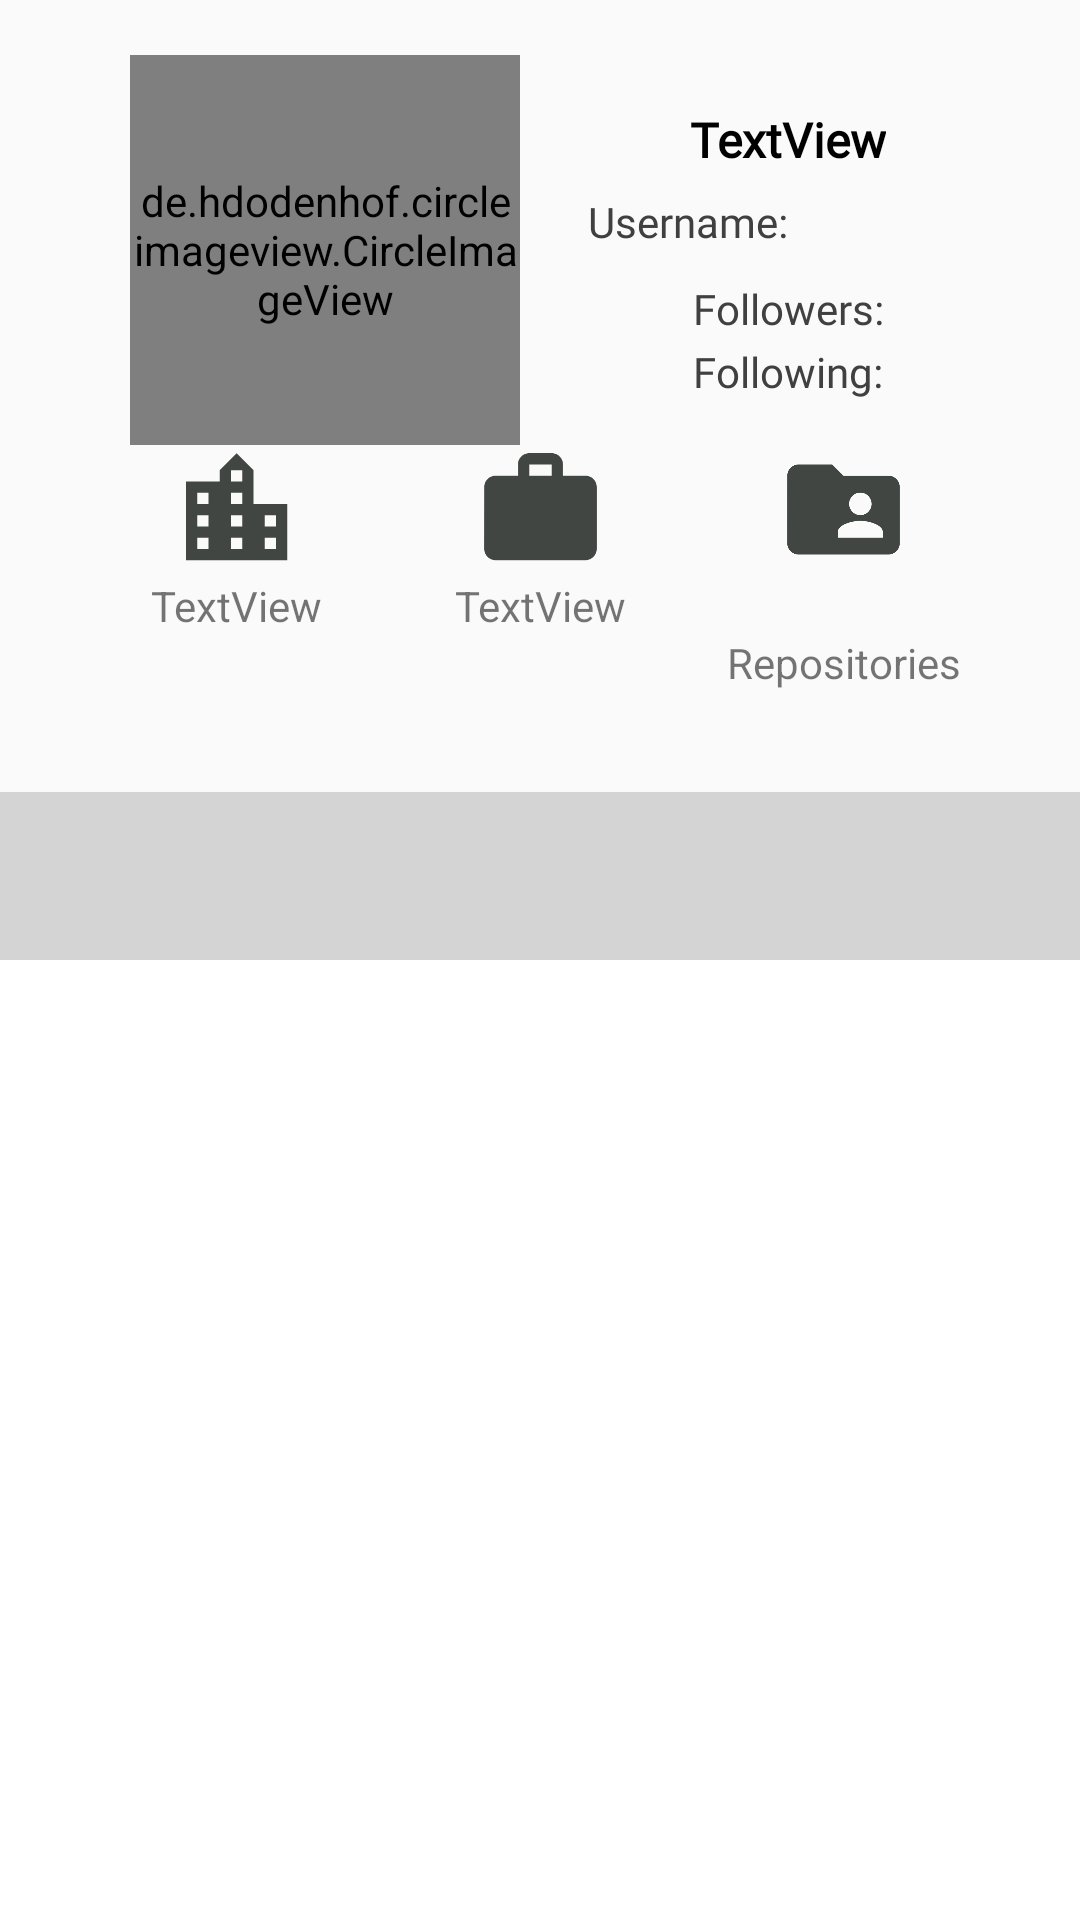

Here is an Android app screen rendered from its layout file. Give the layout XML and the strings, colors and styles it references.
<!-- AndroidManifest.xml: application theme AppTheme -->
<!-- res/layout/activity_detail.xml -->
<?xml version="1.0" encoding="utf-8"?>
<androidx.constraintlayout.widget.ConstraintLayout xmlns:android="http://schemas.android.com/apk/res/android"
    xmlns:app="http://schemas.android.com/apk/res-auto"
    xmlns:tools="http://schemas.android.com/tools"
    android:layout_width="match_parent"
    android:layout_height="match_parent"
    tools:context=".DetailActivity">

    <ProgressBar
        android:id="@+id/detail_toolbarprogress"
        style="?android:attr/progressBarStyleHorizontal"
        android:layout_width="match_parent"
        android:layout_height="10dp"
        android:progress="30"
        android:visibility="invisible"
        app:layout_constraintEnd_toEndOf="parent"
        app:layout_constraintStart_toStartOf="parent"
        app:layout_constraintTop_toTopOf="parent" />

    <de.hdodenhof.circleimageview.CircleImageView
        android:id="@+id/detail_avatar"
        android:layout_width="130dp"
        android:layout_height="130dp"
        android:src="@android:color/darker_gray"
        app:civ_border_color="#FF909090"
        app:civ_border_width="2dp"
        app:layout_constraintBottom_toTopOf="@+id/guideline7"
        app:layout_constraintEnd_toEndOf="parent"
        app:layout_constraintHorizontal_bias="0.188"
        app:layout_constraintStart_toStartOf="parent"
        app:layout_constraintTop_toTopOf="@+id/guideline7"
        app:layout_constraintVertical_bias="0.484" />

    <TextView
        android:id="@+id/tv_detail_name"
        android:layout_width="wrap_content"
        android:layout_height="wrap_content"
        android:layout_marginBottom="7dp"
        android:fontFamily="@font/katahdin"
        android:text="TextView"
        android:textColor="@color/black"
        android:textSize="16sp"
        android:textStyle="bold"
        app:layout_constraintBottom_toTopOf="@+id/tv_detail_username"
        app:layout_constraintEnd_toStartOf="@+id/guideline3"
        app:layout_constraintHorizontal_bias="0.603"
        app:layout_constraintStart_toStartOf="@+id/guideline3" />

    <TextView
        android:id="@+id/tv_detail_username"
        style="@style/FollTextView"
        android:layout_width="wrap_content"
        android:layout_height="wrap_content"
        android:layout_marginStart="4dp"
        android:text=""
        app:layout_constraintBottom_toTopOf="@+id/guideline7"
        app:layout_constraintStart_toStartOf="@+id/guideline3" />

    <ImageView
        android:id="@+id/iv_ic_location"
        android:layout_width="45dp"
        android:layout_height="45dp"
        app:layout_constraintBottom_toTopOf="@+id/tv_detail_location"
        app:layout_constraintEnd_toStartOf="@+id/iv_ic_company"
        app:layout_constraintHorizontal_bias="0.5"
        app:layout_constraintStart_toStartOf="parent"
        app:srcCompat="@drawable/ic_baseline_location_city_24" />

    <ImageView
        android:id="@+id/iv_ic_company"
        android:layout_width="45dp"
        android:layout_height="45dp"
        app:layout_constraintBottom_toTopOf="@+id/tv_detail_company"
        app:layout_constraintEnd_toStartOf="@+id/iv_ic_repo"
        app:layout_constraintHorizontal_bias="0.5"
        app:layout_constraintStart_toEndOf="@+id/iv_ic_location"
        app:srcCompat="@drawable/ic_baseline_work_24" />

    <ImageView
        android:id="@+id/iv_ic_repo"
        android:layout_width="45dp"
        android:layout_height="45dp"
        app:layout_constraintBottom_toTopOf="@+id/tv_detail_repo"
        app:layout_constraintEnd_toEndOf="parent"
        app:layout_constraintHorizontal_bias="0.5"
        app:layout_constraintStart_toEndOf="@+id/iv_ic_company"
        app:srcCompat="@drawable/ic_baseline_folder_shared_24" />

    <TextView
        android:id="@+id/tv_detail_location"
        android:layout_width="wrap_content"
        android:layout_height="wrap_content"
        android:maxLength="16"
        android:text="TextView"
        app:layout_constraintBottom_toTopOf="@+id/guideline5"
        app:layout_constraintEnd_toEndOf="@+id/iv_ic_location"
        app:layout_constraintStart_toStartOf="@+id/iv_ic_location" />

    <TextView
        android:id="@+id/tv_detail_company"
        android:layout_width="wrap_content"
        android:layout_height="wrap_content"
        android:maxLength="16"
        android:text="TextView"
        app:layout_constraintBottom_toTopOf="@+id/guideline5"
        app:layout_constraintEnd_toEndOf="@+id/iv_ic_company"
        app:layout_constraintStart_toStartOf="@+id/iv_ic_company" />

    <TextView
        android:id="@+id/tv_detail_repo"
        android:layout_width="wrap_content"
        android:layout_height="wrap_content"
        android:text=""
        app:layout_constraintBottom_toTopOf="@+id/guideline5"
        app:layout_constraintEnd_toEndOf="@+id/iv_ic_repo"
        app:layout_constraintStart_toStartOf="@+id/iv_ic_repo" />

    <TextView
        android:id="@+id/tv_repositories"
        android:layout_width="wrap_content"
        android:layout_height="wrap_content"
        android:text="@string/repositories_user"
        app:layout_constraintEnd_toEndOf="@+id/tv_detail_repo"
        app:layout_constraintStart_toStartOf="@+id/tv_detail_repo"
        app:layout_constraintTop_toTopOf="@+id/guideline5" />

    <androidx.constraintlayout.widget.Guideline
        android:id="@+id/guideline3"
        android:layout_width="wrap_content"
        android:layout_height="wrap_content"
        android:layout_marginBottom="731dp"
        android:orientation="vertical"
        app:layout_constraintBottom_toBottomOf="parent"
        app:layout_constraintGuide_percent="0.73" />

    <androidx.constraintlayout.widget.Guideline
        android:id="@+id/guideline5"
        android:layout_width="wrap_content"
        android:layout_height="wrap_content"
        android:orientation="horizontal"
        app:layout_constraintGuide_percent="0.33" />

    <androidx.constraintlayout.widget.Guideline
        android:id="@+id/guideline7"
        android:layout_width="wrap_content"
        android:layout_height="wrap_content"
        android:orientation="horizontal"
        app:layout_constraintGuide_percent="0.13" />


    <com.google.android.material.tabs.TabLayout
        android:id="@+id/tabs"
        android:layout_width="match_parent"
        android:layout_height="wrap_content"
        android:layout_gravity="bottom"
        android:background="@color/lightGrey"
        android:minHeight="?actionBarSize"
        app:layout_constraintBottom_toTopOf="@+id/guideline6"
        app:tabIndicatorFullWidth="false"
        app:tabIndicatorHeight="4dp"
        app:tabMode="fixed"
        app:tabRippleColor="@null"
        tools:ignore="MissingConstraints" />

    <androidx.viewpager.widget.ViewPager
        android:id="@+id/view_pager"
        android:layout_width="match_parent"
        android:layout_height="match_parent"
        android:layout_marginTop="320dp"
        android:background="@color/white"
        app:layout_constraintTop_toBottomOf="@+id/tabs" />

    <TextView
        android:id="@+id/tv_follower"
        style="@style/FollTextView"
        android:layout_width="wrap_content"
        android:layout_height="wrap_content"
        android:layout_marginTop="10dp"
        android:text="@string/followers"
        app:layout_constraintEnd_toStartOf="@+id/guideline3"
        app:layout_constraintStart_toStartOf="@+id/guideline3"
        app:layout_constraintTop_toTopOf="@+id/guideline7" />

    <TextView
        android:id="@+id/tv_detail_follower"
        style="@style/FollTextView"
        android:layout_width="wrap_content"
        android:layout_height="wrap_content"
        android:layout_marginStart="3dp"
        android:text=""
        app:layout_constraintBottom_toBottomOf="@+id/tv_follower"
        app:layout_constraintStart_toEndOf="@+id/tv_follower"
        app:layout_constraintTop_toTopOf="@+id/tv_follower"
        app:layout_constraintVertical_bias="0.0" />

    <TextView
        android:id="@+id/tv_following"
        style="@style/FollTextView"
        android:layout_width="wrap_content"
        android:layout_height="wrap_content"
        android:layout_marginTop="2dp"
        android:text="@string/following"
        app:layout_constraintEnd_toStartOf="@+id/guideline3"
        app:layout_constraintStart_toStartOf="@+id/guideline3"
        app:layout_constraintTop_toBottomOf="@+id/tv_follower" />

    <TextView
        android:id="@+id/tv_detail_following"
        style="@style/FollTextView"
        android:layout_width="wrap_content"
        android:layout_height="wrap_content"
        android:layout_marginStart="3dp"
        android:text=""
        app:layout_constraintBottom_toBottomOf="@+id/tv_following"
        app:layout_constraintStart_toEndOf="@+id/tv_following"
        app:layout_constraintTop_toTopOf="@+id/tv_following" />

    <TextView
        android:id="@+id/textView2"
        style="@style/FollTextView"
        android:layout_width="wrap_content"
        android:layout_height="wrap_content"
        android:text="@string/item_username"
        app:layout_constraintBottom_toTopOf="@+id/guideline7"
        app:layout_constraintEnd_toStartOf="@+id/guideline3" />

    <androidx.constraintlayout.widget.Guideline
        android:id="@+id/guideline6"
        android:layout_width="wrap_content"
        android:layout_height="wrap_content"
        android:orientation="horizontal"
        app:layout_constraintGuide_begin="320dp" />


</androidx.constraintlayout.widget.ConstraintLayout>
<!-- resources referenced by this layout -->
<resources>
  <color name="black">#FF000000</color>
  <color name="lightGrey">#D4D4D4</color>
  <color name="white">#FFFFFFFF</color>
  <!-- drawable ic_baseline_folder_shared_24 (drawable) -->
  <vector xmlns:android="http://schemas.android.com/apk/res/android"
      android:width="24dp"
      android:height="24dp"
      android:viewportWidth="24"
      android:viewportHeight="24"
      android:tint="#424642">
    <path
        android:fillColor="@android:color/white"
        android:pathData="M20,6h-8l-2,-2L4,4c-1.1,0 -1.99,0.9 -1.99,2L2,18c0,1.1 0.9,2 2,2h16c1.1,0 2,-0.9 2,-2L22,8c0,-1.1 -0.9,-2 -2,-2zM15,9c1.1,0 2,0.9 2,2s-0.9,2 -2,2 -2,-0.9 -2,-2 0.9,-2 2,-2zM19,17h-8v-1c0,-1.33 2.67,-2 4,-2s4,0.67 4,2v1z"/>
  </vector>
  <!-- drawable ic_baseline_location_city_24 (drawable) -->
  <vector android:height="24dp" android:tint="#424642"
      android:viewportHeight="24" android:viewportWidth="24"
      android:width="24dp" xmlns:android="http://schemas.android.com/apk/res/android">
      <path android:fillColor="@android:color/white" android:pathData="M15,11L15,5l-3,-3 -3,3v2L3,7v14h18L21,11h-6zM7,19L5,19v-2h2v2zM7,15L5,15v-2h2v2zM7,11L5,11L5,9h2v2zM13,19h-2v-2h2v2zM13,15h-2v-2h2v2zM13,11h-2L11,9h2v2zM13,7h-2L11,5h2v2zM19,19h-2v-2h2v2zM19,15h-2v-2h2v2z"/>
  </vector>
  <!-- drawable ic_baseline_work_24 (drawable) -->
  <vector android:height="24dp" android:tint="#424642"
      android:viewportHeight="24" android:viewportWidth="24"
      android:width="24dp" xmlns:android="http://schemas.android.com/apk/res/android">
      <path android:fillColor="@android:color/white" android:pathData="M20,6h-4L16,4c0,-1.11 -0.89,-2 -2,-2h-4c-1.11,0 -2,0.89 -2,2v2L4,6c-1.11,0 -1.99,0.89 -1.99,2L2,19c0,1.11 0.89,2 2,2h16c1.11,0 2,-0.89 2,-2L22,8c0,-1.11 -0.89,-2 -2,-2zM14,6h-4L10,4h4v2z"/>
  </vector>
  <string name="followers">Followers: </string>
  <string name="following">Following: </string>
  <string name="item_username">Username: </string>
  <string name="repositories_user">Repositories</string>
  <style name="FollTextView">
          <item name="android:textColor">#404040</item>
          <item name="android:layout_height">wrap_content</item>
          <item name="android:layout_width">wrap_content</item>
          <item name="fontFamily">@font/calibribold</item>
  
      </style>
  <style name="AppTheme" parent="Theme.AppCompat.Light.DarkActionBar">
          
          <item name="colorPrimary">#005B66</item>
          <item name="colorPrimaryDark">@color/white</item>
          <item name="colorAccent">#36A5B2</item>
      </style>
</resources>
